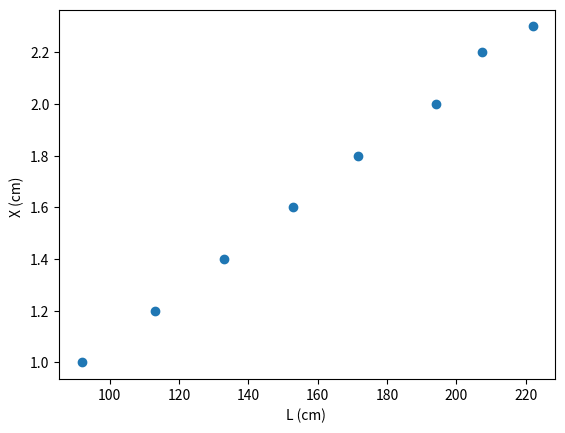

Here is the Python script that generated this plot:
# -*- coding: utf-8 -*-

# Regressão linear
# Equações do formulário

import numpy as np
import matplotlib.pyplot as plt
L=np.array([222.0,207.5,194,171.5,153.0,133.0,113.0,92.0])
X=np.array([2.3,2.2,2.0,1.8,1.6,1.4,1.2,1.0])

plt.scatter(L,X)
plt.xlabel("L (cm) ")
plt.ylabel("X (cm) ")

